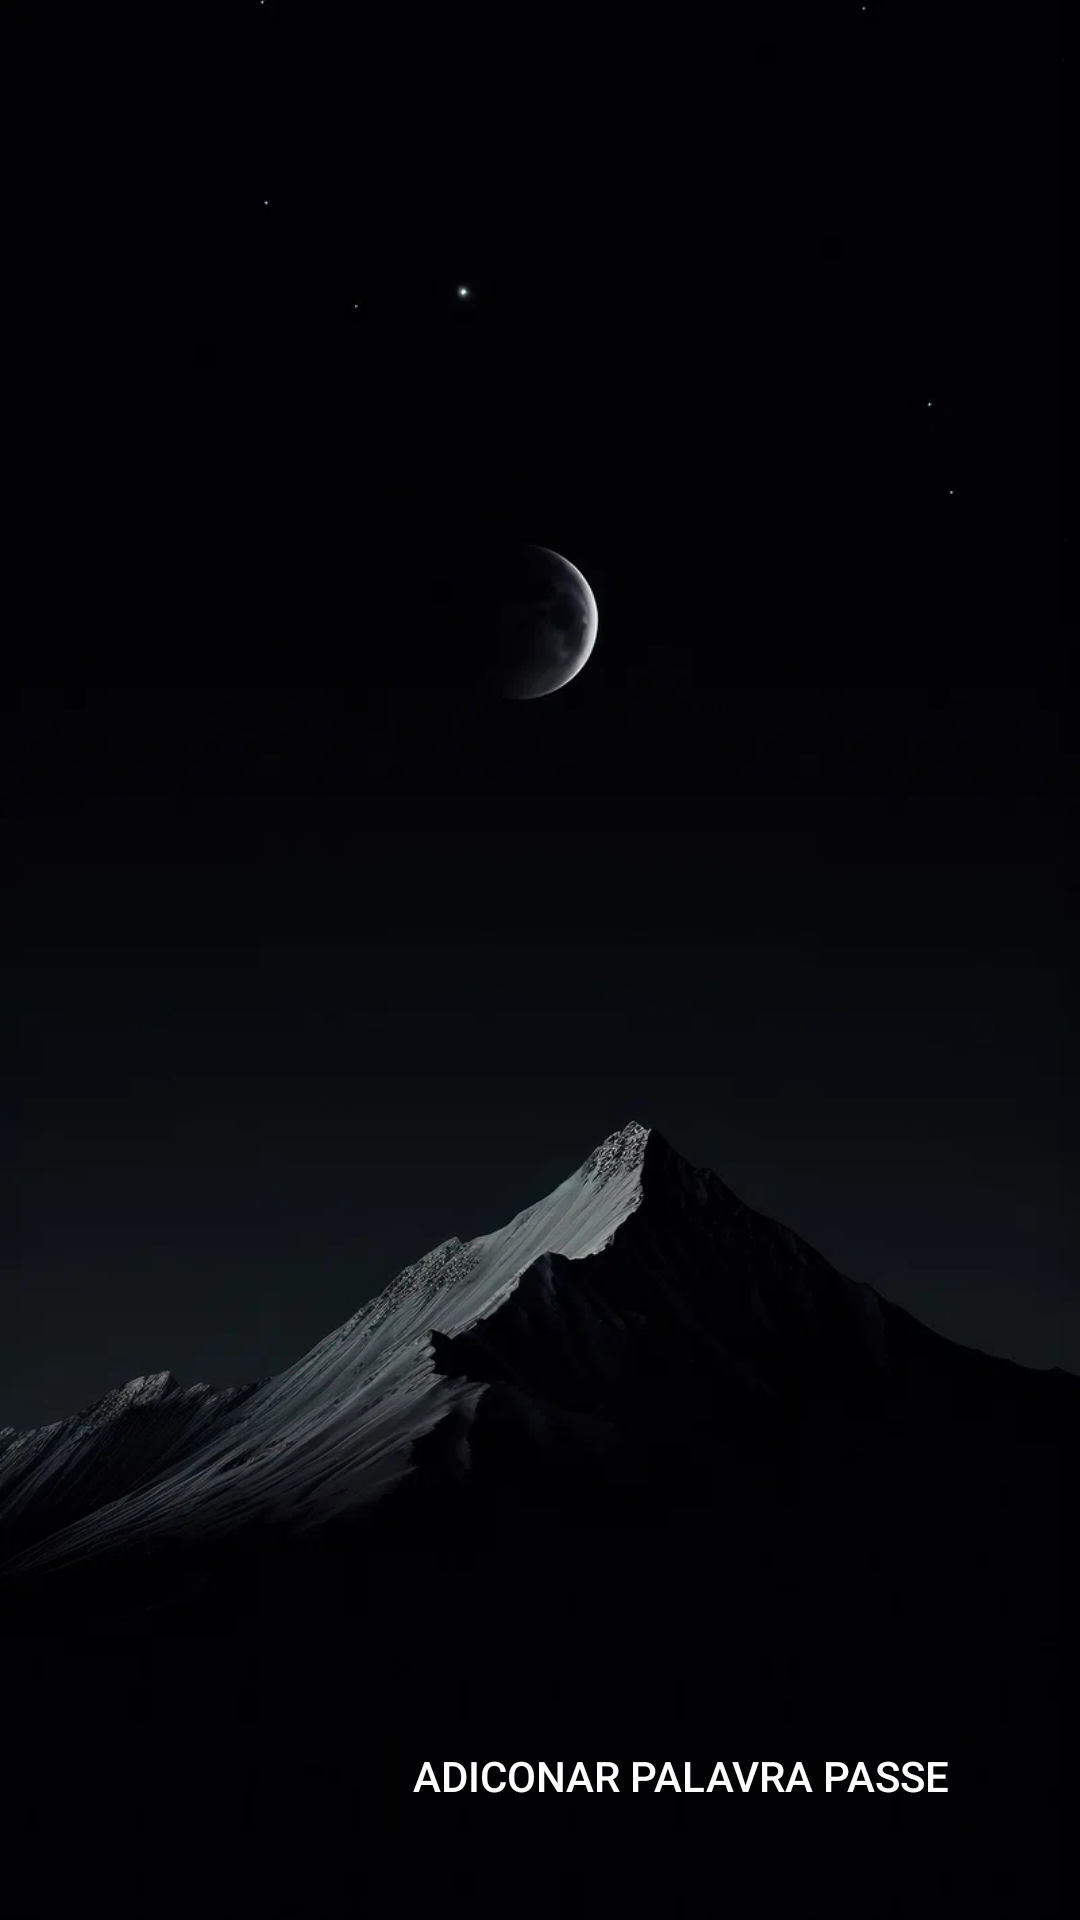

Produce the Android XML layout that renders to this screen, including the resource entries it uses.
<!-- AndroidManifest.xml: application theme Theme.PassSecuritys -->
<!-- res/layout/activity_homepage.xml -->
<?xml version="1.0" encoding="utf-8"?>
<androidx.constraintlayout.widget.ConstraintLayout xmlns:android="http://schemas.android.com/apk/res/android"
    xmlns:app="http://schemas.android.com/apk/res-auto"
    xmlns:tools="http://schemas.android.com/tools"
    android:id="@+id/main"
    android:layout_width="match_parent"
    android:layout_height="match_parent"
    android:background="@drawable/moon"
    tools:context=".Homepage">

    <Button
        android:id="@+id/btn_create_pass"
        android:layout_width="wrap_content"
        android:layout_height="wrap_content"
        android:layout_marginEnd="32dp"
        android:layout_marginBottom="24dp"
        android:text="Adiconar Palavra Passe"
        android:textColor="@color/white"
        android:backgroundTint="#00FFFFFF"
        app:layout_constraintBottom_toBottomOf="parent"
        app:layout_constraintEnd_toEndOf="parent" />

    <ScrollView
        android:layout_width="match_parent"
        android:layout_height="match_parent"
        android:layout_marginBottom="110dp"
        android:layout_marginTop="40dp"
        app:layout_constraintTop_toTopOf="parent"
        tools:layout_editor_absoluteX="43dp"
        android:foregroundGravity="center">

        <LinearLayout
            android:id="@+id/pass_layout"
            android:layout_width="match_parent"
            android:layout_height="wrap_content"
            android:orientation="vertical"
            android:gravity="center"/>
    </ScrollView>
</androidx.constraintlayout.widget.ConstraintLayout>
<!-- resources referenced by this layout -->
<resources>
  <!-- drawable moon: png bitmap (drawable, 168831 bytes) -->
  <style name="Theme.PassSecuritys" parent="Base.Theme.PassSecuritys" />
  <style name="Base.Theme.PassSecuritys" parent="Theme.Material3.DayNight.NoActionBar">
          
          
      </style>
  <!-- not gathered from this repository: default colours our renderer supplied (Android Studio template values) -->
  <color name="white">#FFFFFFFF</color>
</resources>
